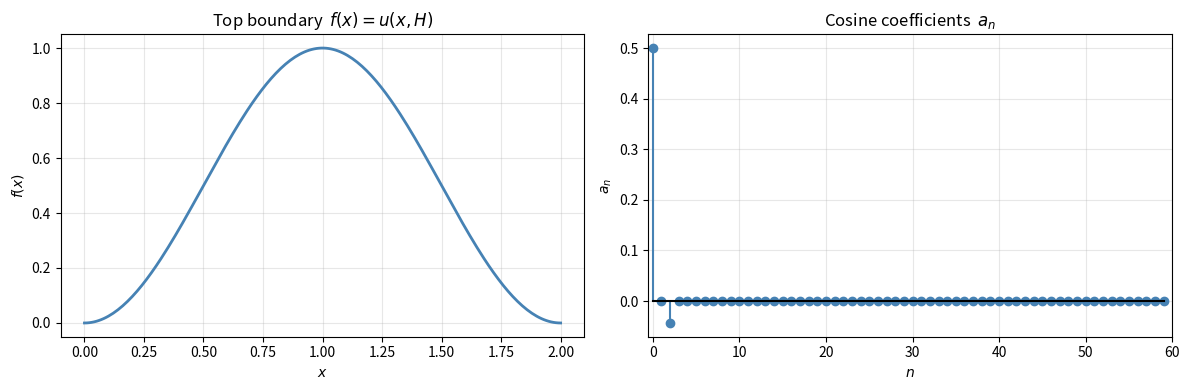
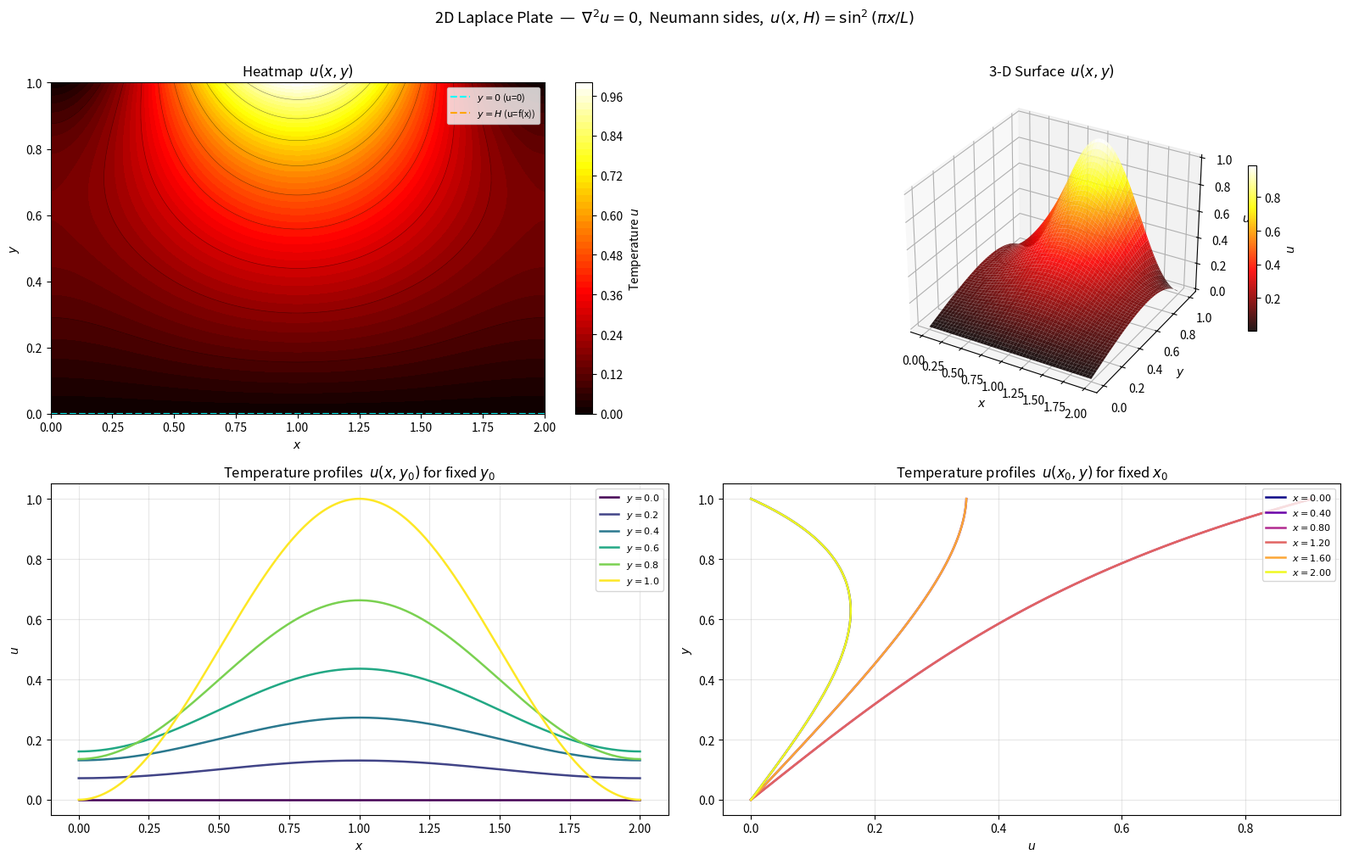
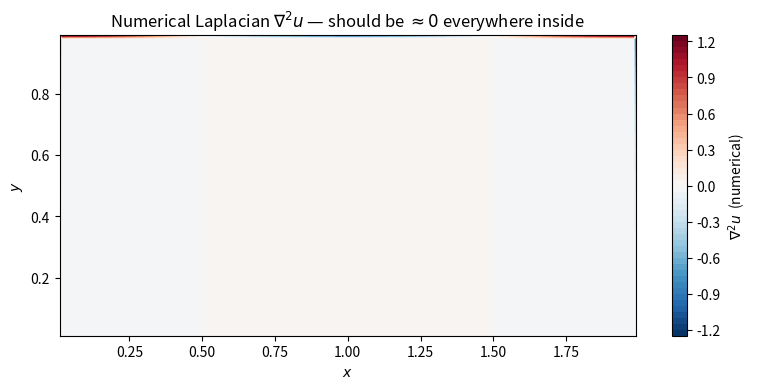

These charts were generated, in order, by the following Python code:
import numpy as np
import matplotlib.pyplot as plt
from scipy.integrate import quad

# ── Plate geometry ──────────────────────────────────────────────────────────
L = 2.0        # width  (x direction)
H = 1.0        # height (y direction)

# ── Numerical grid ───────────────────────────────────────────────────────────
Nx, Ny = 200, 100
x = np.linspace(0, L, Nx)
y = np.linspace(0, H, Ny)
X, Y = np.meshgrid(x, y)   # shape (Ny, Nx)

# ── Top boundary condition  f(x) ─────────────────────────────────────────────
# You can change this to any function you like.
# Examples:
#   lambda x: np.ones_like(x)               # uniform temperature
#   lambda x: np.sin(np.pi * x / L)         # half-sine
#   lambda x: x * (L - x)                   # parabola (zero at edges)
#   lambda x: np.where(x < L/2, 1.0, 0.0)  # step function

def f(x):
    """Top boundary temperature profile  u(x, H) = f(x)."""
    return np.sin(np.pi * x / L)**2   # sin² — smooth, zero-derivative at edges

fx = f(x)

print(f"Plate : {L} × {H}   (L × H)")
print(f"Grid  : {Nx} × {Ny}  points")
print(f"f(x) ranges from {fx.min():.3f} to {fx.max():.3f}")

## Compute Cosine Fourier Coefficients of f(x)
# ─────────────────────────────────────────────────────────────────────────────
# a_0       =  (1 / (L*H))  ∫₀ᴸ f(x) dx
# a_n (n≥1) =  (2 / L)     ∫₀ᴸ f(x) cos(nπx/L) dx  /  sinh(nπH/L)
# ─────────────────────────────────────────────────────────────────────────────

N_modes = 60   # number of cosine modes (including n=0)

a = np.zeros(N_modes)

# n = 0
integral_0, _ = quad(f, 0, L)
a[0] = integral_0 / (L * H)

# n >= 1
for n in range(1, N_modes):
    kn = n * np.pi / L
    integrand = lambda x, n=n: f(x) * np.cos(n * np.pi * x / L)
    integral_n, _ = quad(integrand, 0, L)
    sinh_val = np.sinh(kn * H)
    # Guard against numerical overflow for large n (sinh grows exponentially)
    if np.isfinite(sinh_val) and sinh_val > 1e-15:
        a[n] = (2.0 / L) * integral_n / sinh_val
    else:
        a[n] = 0.0

# ── Plot the cosine spectrum to check convergence ────────────────────────────
fig, axes = plt.subplots(1, 2, figsize=(12, 4))

axes[0].plot(x, fx, lw=2, color='steelblue')
axes[0].set_title("Top boundary  $f(x) = u(x,H)$")
axes[0].set_xlabel("$x$"); axes[0].set_ylabel("$f(x)$")
axes[0].grid(True, alpha=0.3)

axes[1].stem(range(N_modes), a, linefmt='steelblue', markerfmt='o', basefmt='k-')
axes[1].set_title("Cosine coefficients  $a_n$")
axes[1].set_xlabel("$n$"); axes[1].set_ylabel("$a_n$")
axes[1].set_xlim(-0.5, N_modes)
axes[1].grid(True, alpha=0.3)

plt.tight_layout()
plt.show()
print(f"a₀ = {a[0]:.6f}   (controls the linear y-ramp)")

## Build the Solution u(x, y)
# ─────────────────────────────────────────────────────────────────────────────
# u(x,y) = a₀·y  +  Σₙ₌₁ aₙ sinh(nπy/L) cos(nπx/L)
# ─────────────────────────────────────────────────────────────────────────────

U = np.zeros_like(X)

# n = 0  →  linear ramp in y
U += a[0] * Y

# n >= 1
for n in range(1, N_modes):
    kn = n * np.pi / L
    U += a[n] * np.sinh(kn * Y) * np.cos(kn * X)

# ── Boundary condition verification ──────────────────────────────────────────
u_bottom = U[0, :]     # y = 0
u_top    = U[-1, :]    # y = H
u_left_dx  = np.gradient(U, x, axis=1)[:, 0]   # ∂u/∂x at x=0
u_right_dx = np.gradient(U, x, axis=1)[:, -1]  # ∂u/∂x at x=L

print("Boundary condition check")
print(f"  u(x,0)  max abs error : {np.max(np.abs(u_bottom)):.2e}   (should be 0)")
print(f"  u(x,H)  max abs error : {np.max(np.abs(u_top - fx)):.2e}   (should be 0)")
print(f"  ∂u/∂x at x=0  max abs : {np.max(np.abs(u_left_dx)):.2e}   (should be 0)")
print(f"  ∂u/∂x at x=L  max abs : {np.max(np.abs(u_right_dx)):.2e}   (should be 0)")

## Visualize the Temperature Distribution
fig = plt.figure(figsize=(16, 10))

# ── 1. 2-D heatmap (top view) ────────────────────────────────────────────────
ax1 = fig.add_subplot(2, 2, 1)
cf = ax1.contourf(X, Y, U, levels=50, cmap='hot')
ax1.contour(X, Y, U, levels=10, colors='k', linewidths=0.4, alpha=0.5)
plt.colorbar(cf, ax=ax1, label='Temperature $u$')
ax1.set_title("Heatmap  $u(x,y)$")
ax1.set_xlabel("$x$"); ax1.set_ylabel("$y$")
ax1.axhline(0, color='cyan',  lw=1.5, ls='--', label='$y=0$ (u=0)')
ax1.axhline(H, color='orange', lw=1.5, ls='--', label=f'$y=H$ (u=f(x))')
ax1.legend(fontsize=8)

# ── 2. 3-D surface ────────────────────────────────────────────────────────────
ax2 = fig.add_subplot(2, 2, 2, projection='3d')
surf = ax2.plot_surface(X, Y, U, cmap='hot', edgecolor='none', alpha=0.9)
ax2.set_title("3-D Surface  $u(x,y)$")
ax2.set_xlabel("$x$"); ax2.set_ylabel("$y$"); ax2.set_zlabel("$u$")
fig.colorbar(surf, ax=ax2, shrink=0.5, label='$u$')
ax2.view_init(elev=30, azim=-60)

# ── 3. Horizontal slices at several y values ─────────────────────────────────
ax3 = fig.add_subplot(2, 2, 3)
y_slices = [0.0, 0.2, 0.4, 0.6, 0.8, 1.0]
cmap_slices = plt.cm.viridis(np.linspace(0, 1, len(y_slices)))
for yval, col in zip(y_slices, cmap_slices):
    idx = np.argmin(np.abs(y - yval))
    ax3.plot(x, U[idx, :], color=col, lw=1.8, label=f'$y={yval:.1f}$')
ax3.set_title("Temperature profiles  $u(x, y_0)$ for fixed $y_0$")
ax3.set_xlabel("$x$"); ax3.set_ylabel("$u$")
ax3.legend(fontsize=8, loc='upper right'); ax3.grid(True, alpha=0.3)

# ── 4. Vertical slices at several x values ───────────────────────────────────
ax4 = fig.add_subplot(2, 2, 4)
x_slices = np.linspace(0, L, 6)
cmap_v = plt.cm.plasma(np.linspace(0, 1, len(x_slices)))
for xval, col in zip(x_slices, cmap_v):
    idx = np.argmin(np.abs(x - xval))
    ax4.plot(U[:, idx], y, color=col, lw=1.8, label=f'$x={xval:.2f}$')
ax4.set_title("Temperature profiles  $u(x_0, y)$ for fixed $x_0$")
ax4.set_xlabel("$u$"); ax4.set_ylabel("$y$")
ax4.legend(fontsize=8, loc='upper right'); ax4.grid(True, alpha=0.3)

plt.suptitle(
    r"2D Laplace Plate  —  $\nabla^2 u = 0$,  Neumann sides,  $u(x,H)=\sin^2(\pi x/L)$",
    fontsize=13, y=1.01
)
plt.tight_layout()
plt.show()

## Verify: Laplacian ∇²u ≈ 0 inside the plate
# Use finite-difference Laplacian on the grid (excluding boundaries)

dx = x[1] - x[0]
dy = y[1] - y[0]

# Central differences for second derivatives
d2u_dx2 = np.gradient(np.gradient(U, x, axis=1), x, axis=1)
d2u_dy2 = np.gradient(np.gradient(U, y, axis=0), y, axis=0)
laplacian = d2u_dx2 + d2u_dy2

# Interior only
lap_interior = laplacian[1:-1, 1:-1]

fig, ax = plt.subplots(1, 1, figsize=(8, 4))
cf = ax.contourf(X[1:-1, 1:-1], Y[1:-1, 1:-1], lap_interior, levels=50, cmap='RdBu_r')
plt.colorbar(cf, ax=ax, label=r'$\nabla^2 u$  (numerical)')
ax.set_title(r"Numerical Laplacian $\nabla^2 u$ — should be $\approx 0$ everywhere inside")
ax.set_xlabel("$x$"); ax.set_ylabel("$y$")
plt.tight_layout()
plt.show()

print(f"Max |∇²u| inside plate : {np.max(np.abs(lap_interior)):.2e}   (machine-precision residual)")
